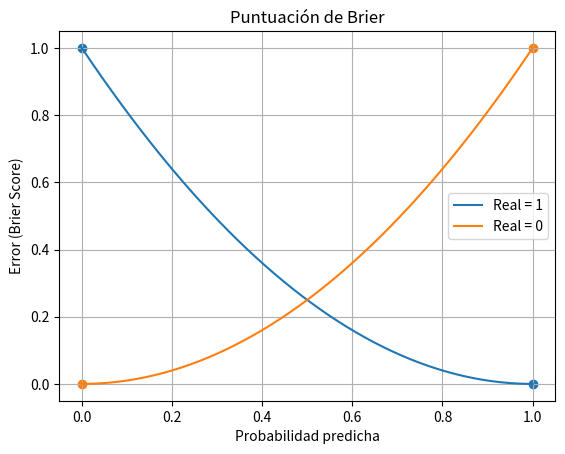

Generate this figure with matplotlib:
import numpy as np
import matplotlib.pyplot as plt

# 1. Define Brier Score function
# y = actual outcome (0 or 1)
def brier_score(p, y):
    return (p - y) ** 2

# 2. Generate probability values
p = np.linspace(0, 1, 200)

# 3. Compute Brier scores for both cases
brier_y1 = brier_score(p, 1)  # when true label = 1
brier_y0 = brier_score(p, 0)  # when true label = 0

# 4. Plot
plt.plot(p, brier_y1, label="Real = 1")
plt.plot(p, brier_y0, label="Real = 0")

# 5. Labels and title
plt.xlabel("Probabilidad predicha")
plt.ylabel("Error (Brier Score)")
plt.title("Puntuación de Brier")

# 6. Highlight key points
plt.scatter([0, 1], [brier_score(0, 1), brier_score(1, 1)])
plt.scatter([0, 1], [brier_score(0, 0), brier_score(1, 0)])

# 7. Legend and grid
plt.legend()
plt.grid(True)

# 8. Show plot
plt.show()
